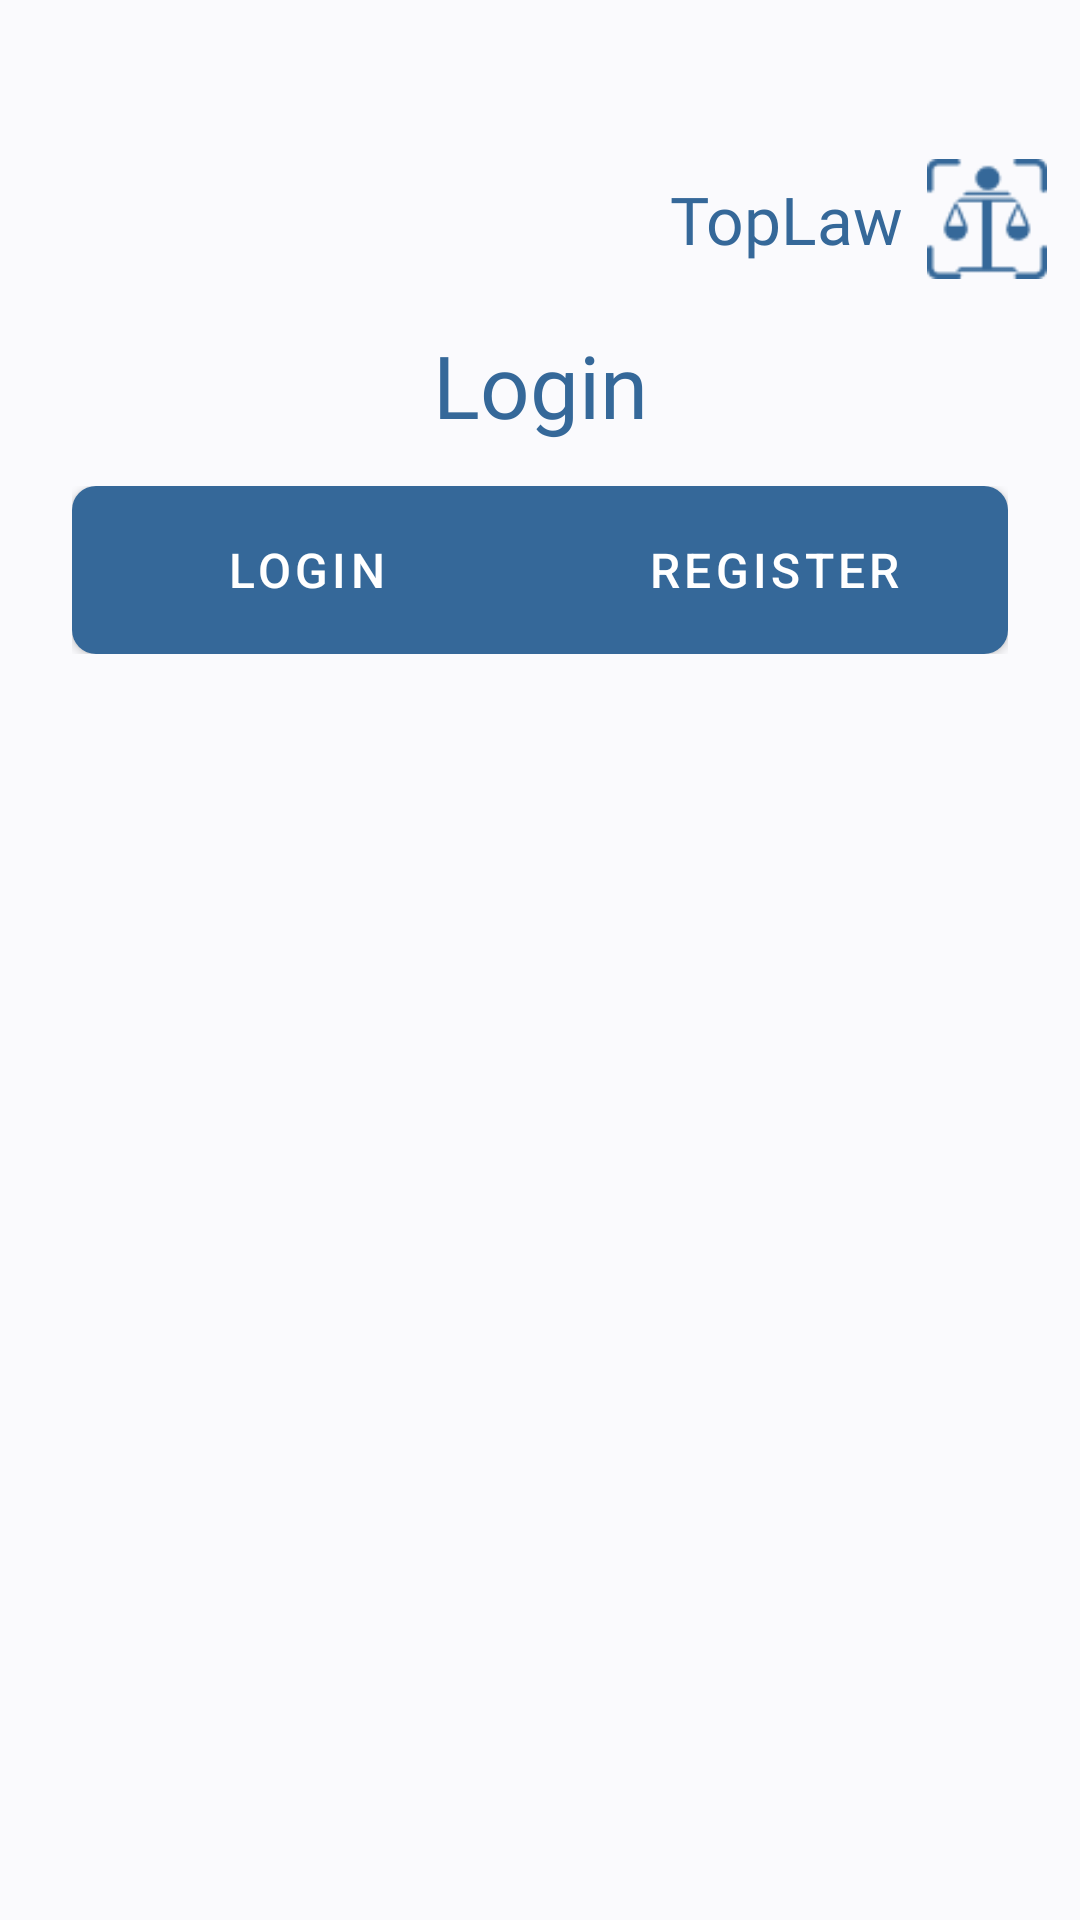

Write the Android layout XML for this screen, with the resource values it uses.
<!-- AndroidManifest.xml: application theme Theme.MyMath -->
<!-- res/layout/main_activity.xml -->
<?xml version="1.0" encoding="utf-8"?>
<androidx.constraintlayout.widget.ConstraintLayout
    xmlns:android="http://schemas.android.com/apk/res/android"
    xmlns:app="http://schemas.android.com/apk/res-auto"
    android:id="@+id/main"
    android:layout_width="match_parent"
    android:layout_height="match_parent"
    android:background="@color/background_fafafd">

    <LinearLayout
        android:id="@+id/logoContainer"
        android:layout_width="wrap_content"
        android:layout_height="wrap_content"
        android:orientation="horizontal"
        android:gravity="center_vertical"
        android:layout_marginTop="53dp"
        app:layout_constraintEnd_toEndOf="parent"
        app:layout_constraintTop_toTopOf="parent">

        <TextView
            android:id="@+id/logoText"
            android:layout_width="wrap_content"
            android:layout_height="wrap_content"
            android:fontFamily="@font/poppins_semibold"
            android:text="TopLaw"
            android:textAlignment="center"
            android:textColor="@color/primary_356899"
            android:textSize="22sp"/>


        <ImageView
            android:id="@+id/logoImage"
            android:layout_width="40dp"
            android:layout_height="40dp"
            android:layout_marginEnd="11dp"
            android:layout_marginStart="8dp"
            android:src="@drawable/logo"
            android:contentDescription="TopLaw Logo"/>


    </LinearLayout>

    
    <TextView
        android:id="@+id/headlineText"
        android:layout_width="match_parent"
        android:layout_height="wrap_content"
        android:layout_marginTop="109dp"
        android:fontFamily="@font/poppins_bold"
        android:text="Login"
        android:textAlignment="center"
        android:textColor="@color/primary_356899"
        android:textSize="29sp"
        app:layout_constraintTop_toTopOf="parent" />

    
    <LinearLayout
        android:id="@+id/toggleButtonsContainer"
        android:layout_width="0dp"
        android:layout_height="56dp"
        android:layout_marginHorizontal="24dp"
        android:layout_marginTop="162dp"
        android:orientation="horizontal"
        app:layout_constraintEnd_toEndOf="parent"
        app:layout_constraintStart_toStartOf="parent"
        app:layout_constraintTop_toTopOf="parent">

        <com.google.android.material.button.MaterialButton
            android:id="@+id/toggleRight"
            android:layout_width="0dp"
            android:layout_height="match_parent"
            android:layout_weight="1"
            android:background="@drawable/toggle_left_background"
            app:backgroundTint="@null"
            android:text="Login"
            android:textColor="@color/white"
            android:textSize="16sp" />

        <com.google.android.material.button.MaterialButton
            android:id="@+id/toggleLeft"
            android:layout_width="0dp"
            android:layout_height="match_parent"
            android:layout_weight="1"
            android:background="@drawable/toggle_right_background"
            app:backgroundTint="@null"
            android:text="Register"
            android:textColor="@color/white"
            android:textSize="16sp" />
    </LinearLayout>

    
    <FrameLayout
        android:id="@+id/fragmentContainer"
        android:layout_width="match_parent"
        android:layout_height="0dp"
        android:layout_marginTop="16dp"
        app:layout_constraintTop_toBottomOf="@+id/toggleButtonsContainer"
        app:layout_constraintBottom_toBottomOf="parent"/>

</androidx.constraintlayout.widget.ConstraintLayout>
<!-- resources referenced by this layout -->
<resources>
  <color name="background_fafafd">#FAFAFD</color>
  <color name="primary_356899">#356899</color>
  <color name="white">#FFFFFF</color>
  <!-- drawable logo: png bitmap (drawable, 1437 bytes) -->
  <!-- drawable toggle_left_background (drawable) -->
  <selector xmlns:android="http://schemas.android.com/apk/res/android">
      <item android:state_selected="true">
          <shape android:shape="rectangle">
              <solid android:color="#5890c5"/>
              <corners android:bottomLeftRadius="8dp" android:topLeftRadius="8dp"/>
          </shape>
      </item>
      <item>
          <shape android:shape="rectangle">
              <solid android:color="@color/primary_356899"/>
              <corners android:bottomLeftRadius="8dp" android:topLeftRadius="8dp"/>
          </shape>
      </item>
  </selector>
  <!-- drawable toggle_right_background (drawable) -->
  <selector xmlns:android="http://schemas.android.com/apk/res/android">
  <item android:state_selected="true">
      <shape android:shape="rectangle">
          <solid android:color="#5890c5"/>
          <corners android:bottomRightRadius="8dp" android:topRightRadius="8dp"/>
      </shape>
  </item>
  <item>
      <shape android:shape="rectangle">
          <solid android:color="@color/primary_356899"/>
          <corners android:bottomRightRadius="8dp" android:topRightRadius="8dp"/>
      </shape>
  </item>
  </selector>
  <style name="Theme.MyMath" parent="Theme.MaterialComponents.DayNight.NoActionBar">
          
          <item name="colorPrimary">@color/primary_356899</item>
          <item name="colorPrimaryVariant">#5890c5</item>
          <item name="colorOnPrimary">@color/white</item>
          
          <item name="colorSecondary">@color/teal_200</item>
          <item name="colorSecondaryVariant">@color/teal_700</item>
          <item name="colorOnSecondary">@color/black</item>
          
          <item name="android:statusBarColor">?attr/colorPrimaryVariant</item>
          
      </style>
  <color name="teal_200">#03DAC5</color>
  <color name="teal_700">#018786</color>
  <color name="black">#000000</color>
</resources>
